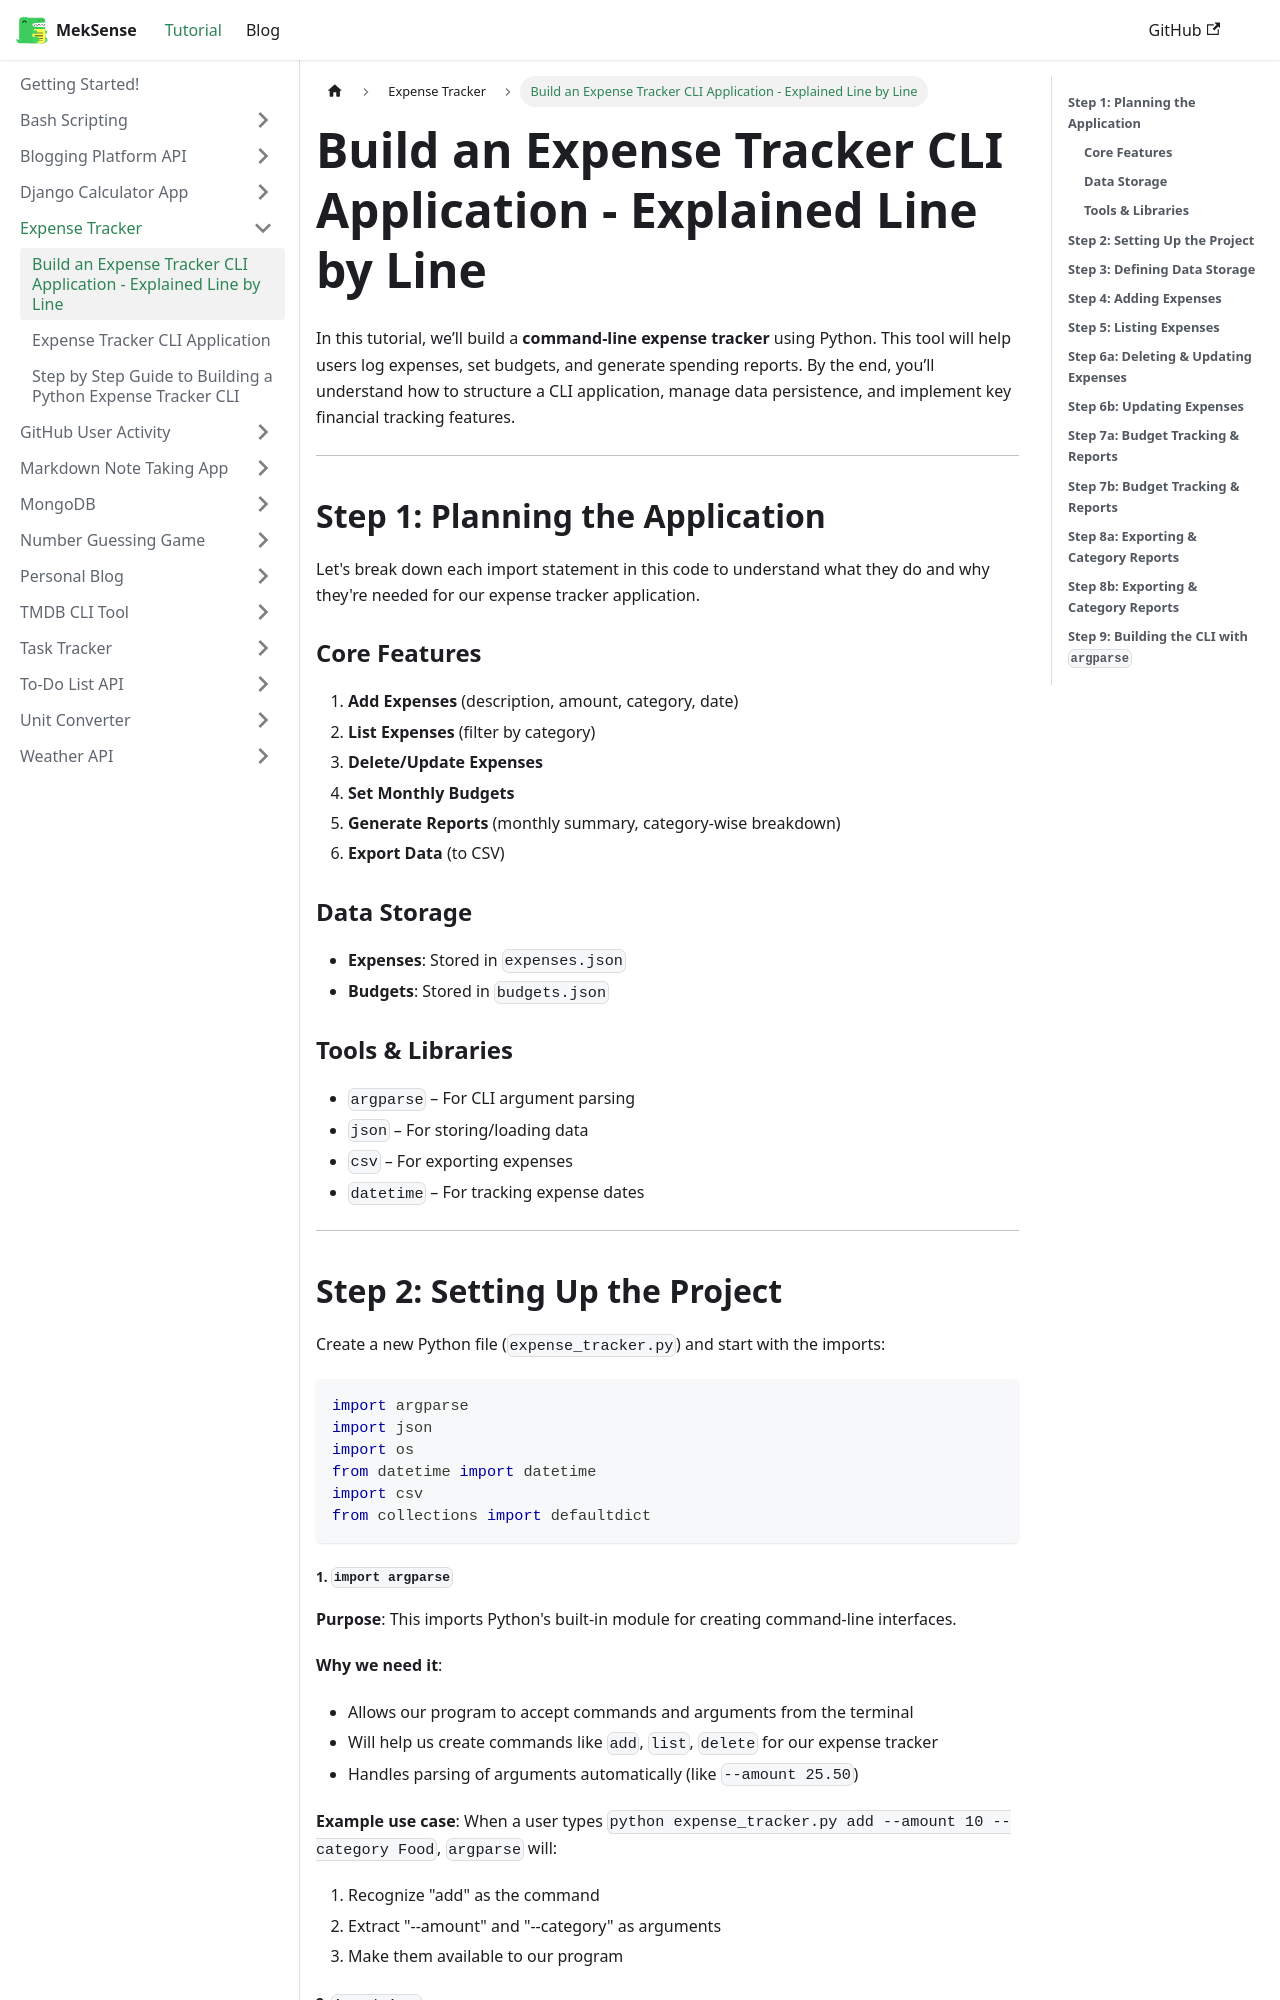

repository: king-luvaha/project-wiki · page: docs/Expense Tracker/Build an Expense Tracker CLI Application - Explained Line by Line.html · generator: docusaurus


In this tutorial, we’ll build a **command-line expense tracker** using Python. This tool will help users log expenses, set budgets, and generate spending reports. By the end, you’ll understand how to structure a CLI application, manage data persistence, and implement key financial tracking features.

---

## **Step 1: Planning the Application**

Let's break down each import statement in this code to understand what they do and why they're needed for our expense tracker application.

### **Core Features**

1. **Add Expenses** (description, amount, category, date)
2. **List Expenses** (filter by category)
3. **Delete/Update Expenses**
4. **Set Monthly Budgets**
5. **Generate Reports** (monthly summary, category-wise breakdown)
6. **Export Data** (to CSV)

### **Data Storage**

- **Expenses**: Stored in `expenses.json`
- **Budgets**: Stored in `budgets.json`

### **Tools & Libraries**

- `argparse` – For CLI argument parsing  
- `json` – For storing/loading data  
- `csv` – For exporting expenses  
- `datetime` – For tracking expense dates  


---

## **Step 2: Setting Up the Project**

Create a new Python file (`expense_tracker.py`) and start with the imports:

```python
import argparse
import json
import os
from datetime import datetime
import csv
from collections import defaultdict
```

###### 1. `import argparse`

**Purpose**: This imports Python's built-in module for creating command-line interfaces.

**Why we need it**:
- Allows our program to accept commands and arguments from the terminal
- Will help us create commands like `add`, `list`, `delete` for our expense tracker
- Handles parsing of arguments automatically (like `--amount 25.50`)

**Example use case**:
When a user types `python expense_tracker.py add --amount 10 --category Food`, `argparse` will:
1. Recognize "add" as the command
2. Extract "--amount" and "--category" as arguments
3. Make them available to our program
